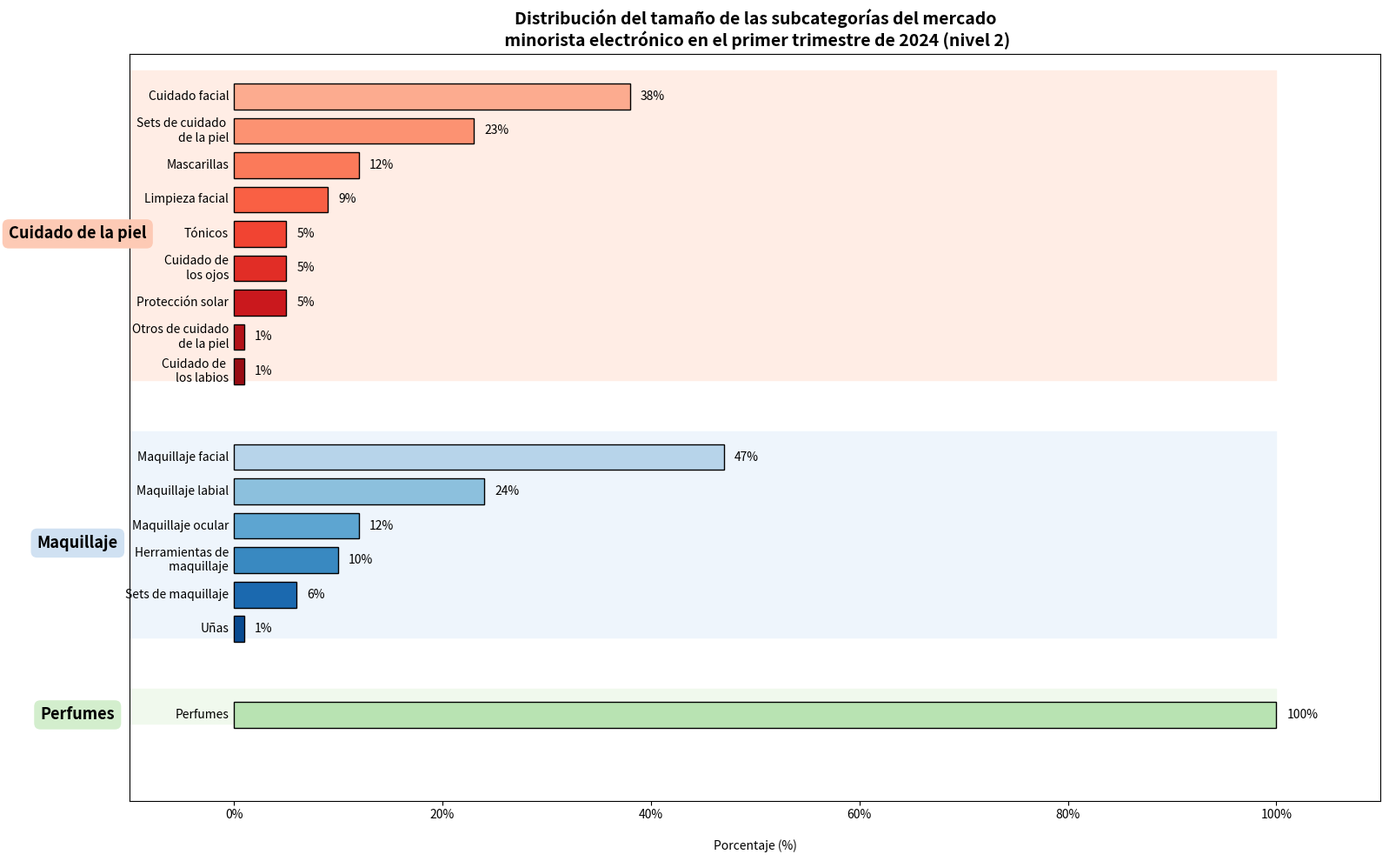

This chart was generated by the following Python code:
import matplotlib.pyplot as plt
import matplotlib.patches as patches

# Datos
categorias = {
    'Cuidado de la piel': {
        'etiquetas': ['Cuidado facial', 'Sets de cuidado \nde la piel', 'Mascarillas', 'Limpieza facial', 'Tónicos', 'Cuidado de\n los ojos', 'Protección solar', 'Otros de cuidado\n de la piel', 'Cuidado de \nlos labios'],
        'valores': [38, 23, 12, 9, 5, 5, 5, 1, 1],
        'color': 'Reds'
    },
    'Maquillaje': {
        'etiquetas': ['Maquillaje facial', 'Maquillaje labial', 'Maquillaje ocular', 'Herramientas de\n maquillaje', 'Sets de maquillaje', 'Uñas'],
        'valores': [47, 24, 12, 10, 6, 1],
        'color': 'Blues'
    },
    'Perfumes': {
        'etiquetas': ['Perfumes'],
        'valores': [100],
        'color': 'Greens'
    }
}

# Inicializar la gráfica
fig, ax = plt.subplots(figsize=(16,10))
y_base = 0
altura_barra = 0.6
espacio_grupo = 1.2
relleno_etiqueta = 0.5

# Bucle principal de trazado
for indice_grupo, (grupo, contenido) in enumerate(categorias.items()):
    etiquetas = contenido['etiquetas']
    valores = contenido['valores']
    mapa_color = plt.get_cmap(contenido['color'])
    num_elementos = len(valores)

    # Escala de colores
    colores = [mapa_color(0.3 + 0.6 * i / max(len(valores)-1, 1)) for i in range(len(valores))]

    # Bloque de fondo
    ax.add_patch(
        patches.Rectangle(
            (-10, y_base - altura_barra/2 - 0.3),
            110, num_elementos * (altura_barra + 0.2),
            color=mapa_color(0.05), zorder=0
        )
    )

    # Etiqueta del nombre del grupo a la izquierda
    ax.text(-15, y_base + (num_elementos - 1) * (altura_barra + 0.2)/2,
            f'{grupo}', va='center', ha='center',
            fontsize=13, weight='bold', bbox=dict(facecolor=mapa_color(0.2), boxstyle='round,pad=0.4', edgecolor='none'))

    for i, (etiqueta, valor) in enumerate(zip(etiquetas, valores)):
        y = y_base + i * (altura_barra + 0.2)
        ax.barh(y, valor, height=altura_barra, color=colores[i], edgecolor='black')
        ax.text(valor + 1, y, f'{valor}%', va='center', ha='left', fontsize=10)
        ax.text(-0.5, y, etiqueta, va='center', ha='right', fontsize=10)

    y_base += num_elementos * (altura_barra + 0.2) + espacio_grupo

# Configuración de formato
ax.set_xlim(-10, 110)
ax.set_ylim(-1, y_base)
ax.set_xticks(range(0, 101, 20))
ax.set_xticklabels([f'{x}%' for x in range(0, 101, 20)])
ax.set_yticks([])
ax.set_xlabel('Porcentaje (%)', labelpad=15)
ax.set_title('Distribución del tamaño de las subcategorías del mercado\n'
             ' minorista electrónico en el primer trimestre de 2024 (nivel 2)', fontsize=14, weight='bold')
ax.invert_yaxis()
plt.tight_layout()
plt.show()
